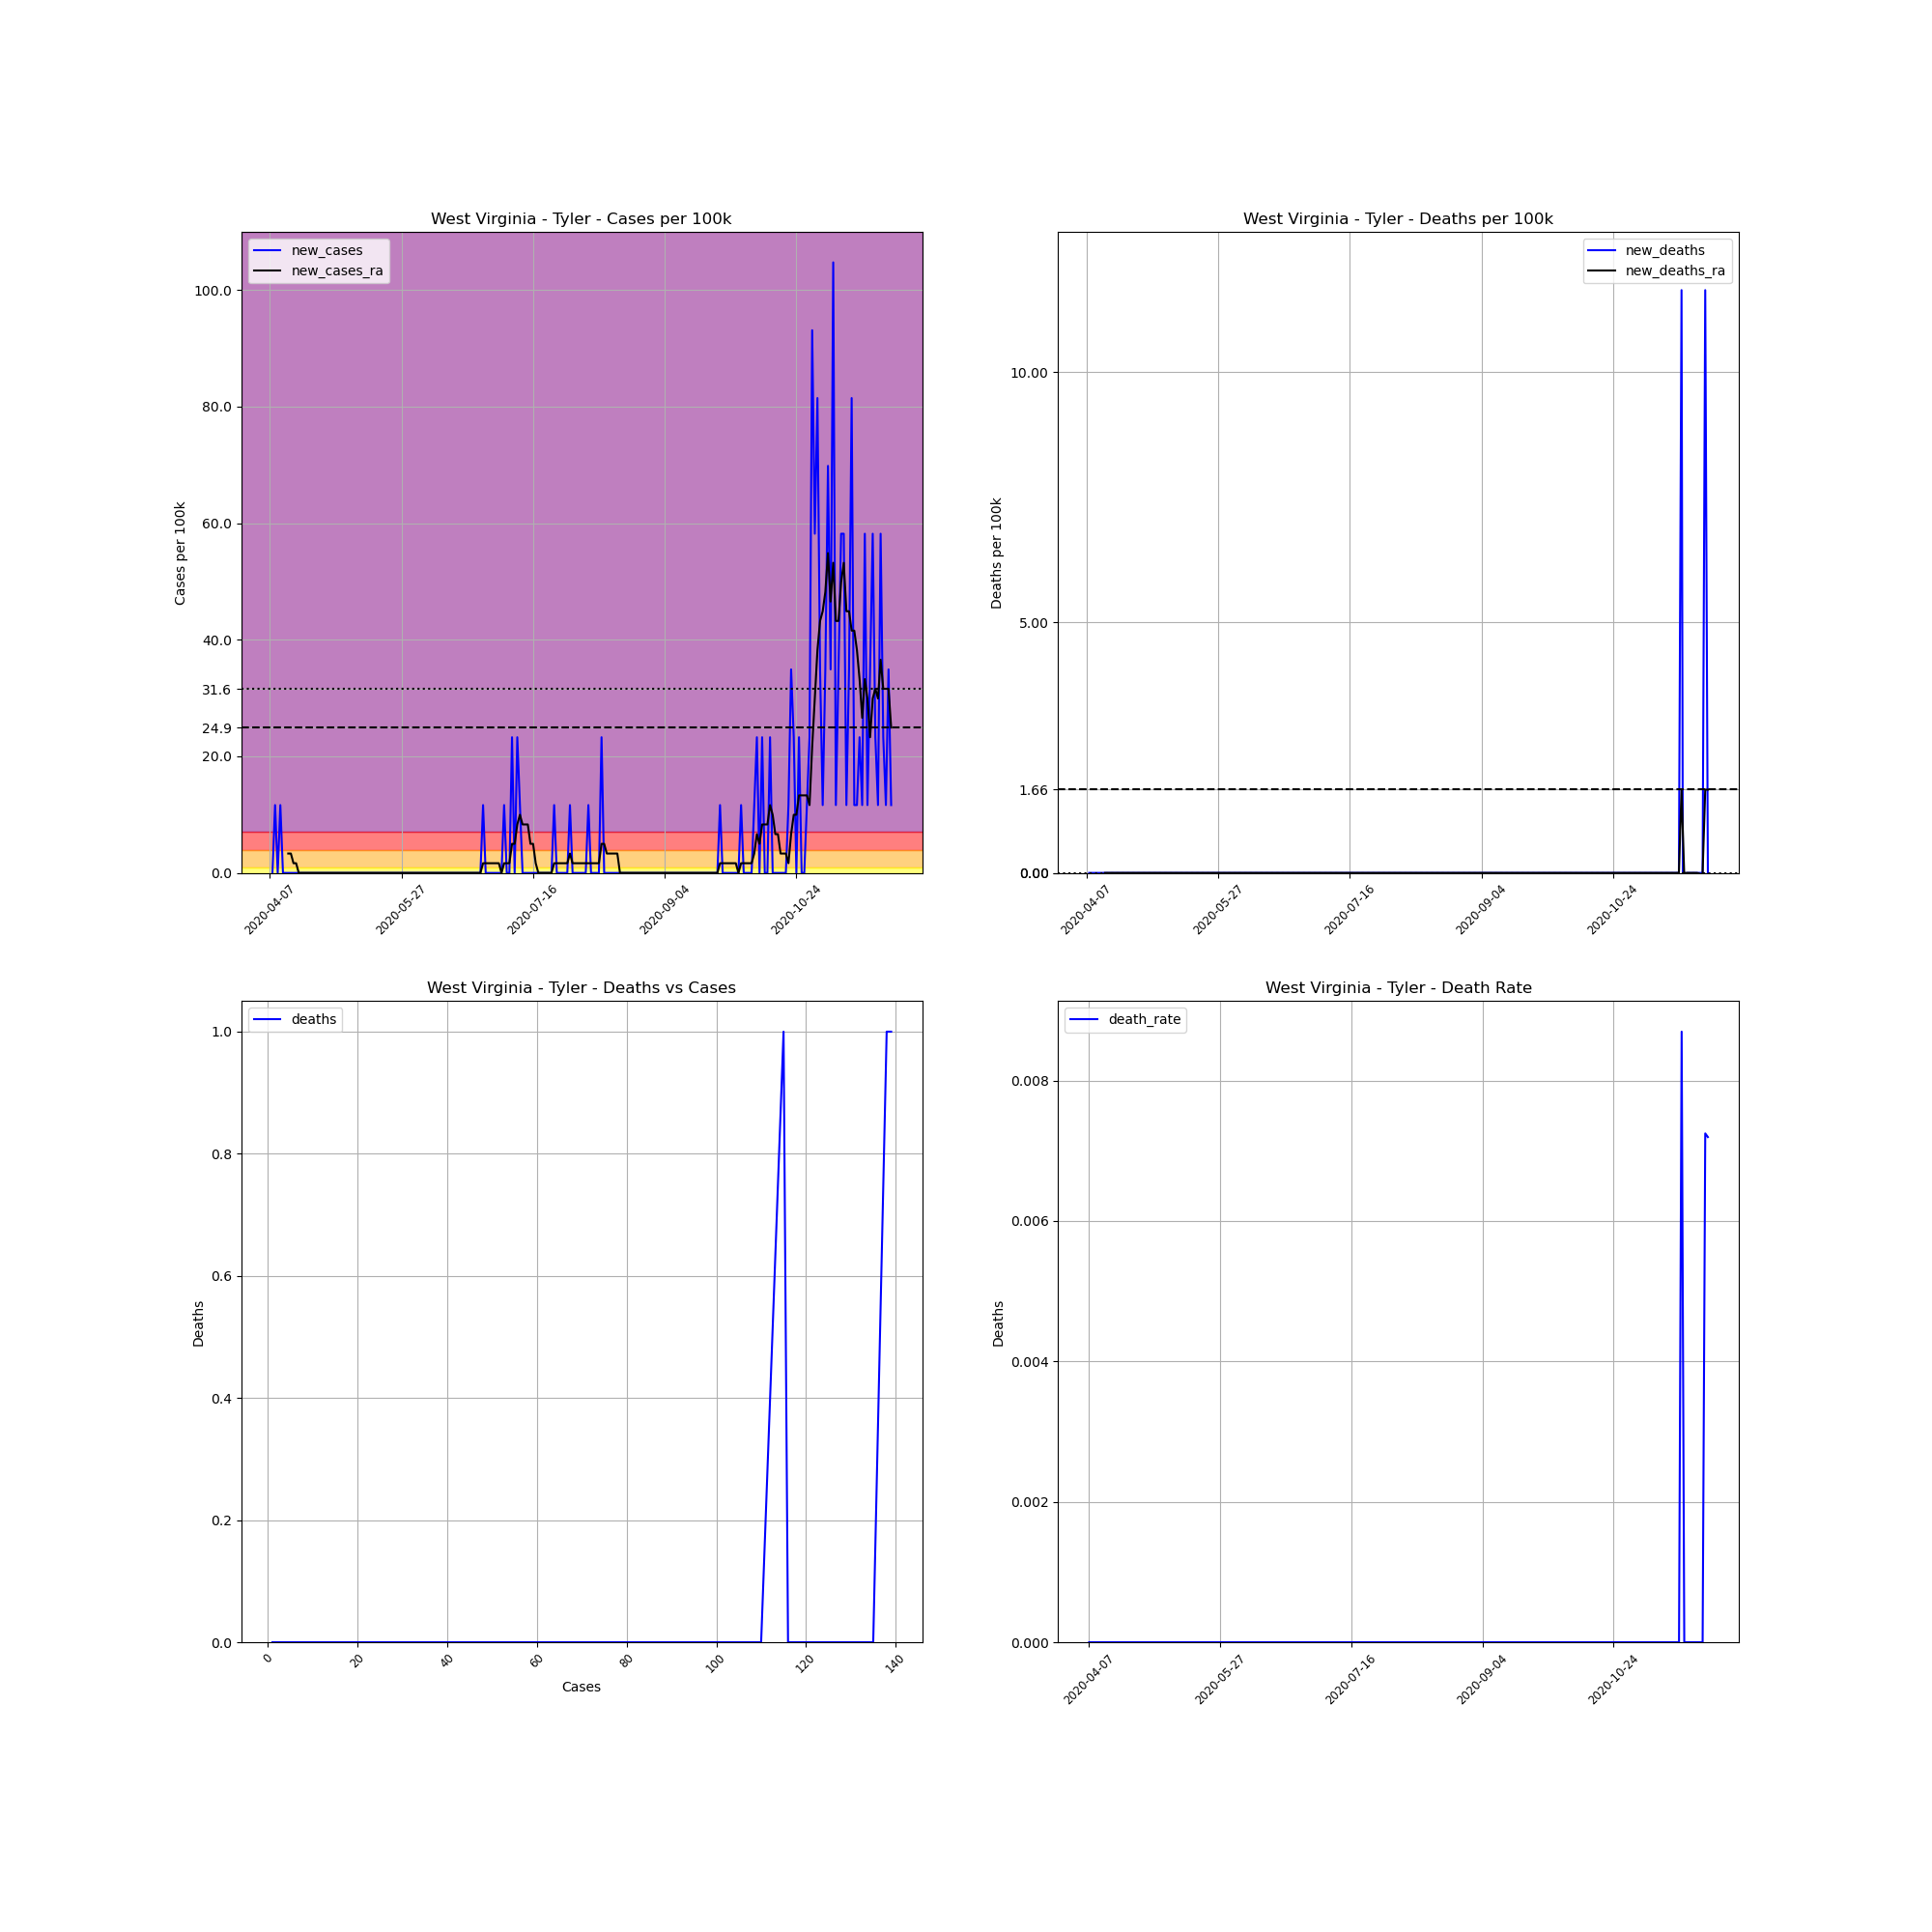

The table this chart was drawn from, first rows:
, date, county, state, fips, cases, deaths, COUNTY, STNAME, CTYNAME, POPESTIMATE2019, cases_per_100k, deaths_per_100k, death_rate, new_cases, new_deaths, new_cases_ra, new_deaths_ra
631418, 2020-04-07, Tyler, West Virginia, 54095, 1, 0.0, 95, West Virginia, Tyler, 8591, 11.64, 0.0, 0.0, , , , 
631419, 2020-04-08, Tyler, West Virginia, 54095, 1, 0.0, 95, West Virginia, Tyler, 8591, 11.64, 0.0, 0.0, 0.0, 0.0, , 
631420, 2020-04-09, Tyler, West Virginia, 54095, 2, 0.0, 95, West Virginia, Tyler, 8591, 23.28, 0.0, 0.0, 11.64, 0.0, , 
631421, 2020-04-10, Tyler, West Virginia, 54095, 2, 0.0, 95, West Virginia, Tyler, 8591, 23.28, 0.0, 0.0, 0.0, 0.0, , 
631422, 2020-04-11, Tyler, West Virginia, 54095, 3, 0.0, 95, West Virginia, Tyler, 8591, 34.92, 0.0, 0.0, 11.64, 0.0, , 
631423, 2020-04-12, Tyler, West Virginia, 54095, 3, 0.0, 95, West Virginia, Tyler, 8591, 34.92, 0.0, 0.0, 0.0, 0.0, , 
631424, 2020-04-13, Tyler, West Virginia, 54095, 3, 0.0, 95, West Virginia, Tyler, 8591, 34.92, 0.0, 0.0, 0.0, 0.0, , 
631425, 2020-04-14, Tyler, West Virginia, 54095, 3, 0.0, 95, West Virginia, Tyler, 8591, 34.92, 0.0, 0.0, 0.0, 0.0, 3.326, 0.0
631426, 2020-04-15, Tyler, West Virginia, 54095, 3, 0.0, 95, West Virginia, Tyler, 8591, 34.92, 0.0, 0.0, 0.0, 0.0, 3.326, 0.0
631427, 2020-04-16, Tyler, West Virginia, 54095, 3, 0.0, 95, West Virginia, Tyler, 8591, 34.92, 0.0, 0.0, 0.0, 0.0, 1.663, 0.0
631428, 2020-04-17, Tyler, West Virginia, 54095, 3, 0.0, 95, West Virginia, Tyler, 8591, 34.92, 0.0, 0.0, 0.0, 0.0, 1.663, 0.0
631429, 2020-04-18, Tyler, West Virginia, 54095, 3, 0.0, 95, West Virginia, Tyler, 8591, 34.92, 0.0, 0.0, 0.0, 0.0, 0.0, 0.0
631430, 2020-04-19, Tyler, West Virginia, 54095, 3, 0.0, 95, West Virginia, Tyler, 8591, 34.92, 0.0, 0.0, 0.0, 0.0, 0.0, 0.0
631431, 2020-04-20, Tyler, West Virginia, 54095, 3, 0.0, 95, West Virginia, Tyler, 8591, 34.92, 0.0, 0.0, 0.0, 0.0, 0.0, 0.0
631432, 2020-04-21, Tyler, West Virginia, 54095, 3, 0.0, 95, West Virginia, Tyler, 8591, 34.92, 0.0, 0.0, 0.0, 0.0, 0.0, 0.0
631433, 2020-04-22, Tyler, West Virginia, 54095, 3, 0.0, 95, West Virginia, Tyler, 8591, 34.92, 0.0, 0.0, 0.0, 0.0, 0.0, 0.0
631434, 2020-04-23, Tyler, West Virginia, 54095, 3, 0.0, 95, West Virginia, Tyler, 8591, 34.92, 0.0, 0.0, 0.0, 0.0, 0.0, 0.0
631435, 2020-04-24, Tyler, West Virginia, 54095, 3, 0.0, 95, West Virginia, Tyler, 8591, 34.92, 0.0, 0.0, 0.0, 0.0, 0.0, 0.0
631436, 2020-04-25, Tyler, West Virginia, 54095, 3, 0.0, 95, West Virginia, Tyler, 8591, 34.92, 0.0, 0.0, 0.0, 0.0, 0.0, 0.0
631437, 2020-04-26, Tyler, West Virginia, 54095, 3, 0.0, 95, West Virginia, Tyler, 8591, 34.92, 0.0, 0.0, 0.0, 0.0, 0.0, 0.0
631438, 2020-04-27, Tyler, West Virginia, 54095, 3, 0.0, 95, West Virginia, Tyler, 8591, 34.92, 0.0, 0.0, 0.0, 0.0, 0.0, 0.0
631439, 2020-04-28, Tyler, West Virginia, 54095, 3, 0.0, 95, West Virginia, Tyler, 8591, 34.92, 0.0, 0.0, 0.0, 0.0, 0.0, 0.0
631440, 2020-04-29, Tyler, West Virginia, 54095, 3, 0.0, 95, West Virginia, Tyler, 8591, 34.92, 0.0, 0.0, 0.0, 0.0, 0.0, 0.0
631441, 2020-04-30, Tyler, West Virginia, 54095, 3, 0.0, 95, West Virginia, Tyler, 8591, 34.92, 0.0, 0.0, 0.0, 0.0, 0.0, 0.0
631442, 2020-05-01, Tyler, West Virginia, 54095, 3, 0.0, 95, West Virginia, Tyler, 8591, 34.92, 0.0, 0.0, 0.0, 0.0, 0.0, 0.0
631443, 2020-05-02, Tyler, West Virginia, 54095, 3, 0.0, 95, West Virginia, Tyler, 8591, 34.92, 0.0, 0.0, 0.0, 0.0, 0.0, 0.0
631444, 2020-05-03, Tyler, West Virginia, 54095, 3, 0.0, 95, West Virginia, Tyler, 8591, 34.92, 0.0, 0.0, 0.0, 0.0, 0.0, 0.0
631445, 2020-05-04, Tyler, West Virginia, 54095, 3, 0.0, 95, West Virginia, Tyler, 8591, 34.92, 0.0, 0.0, 0.0, 0.0, 0.0, 0.0
631446, 2020-05-05, Tyler, West Virginia, 54095, 3, 0.0, 95, West Virginia, Tyler, 8591, 34.92, 0.0, 0.0, 0.0, 0.0, 0.0, 0.0
631447, 2020-05-06, Tyler, West Virginia, 54095, 3, 0.0, 95, West Virginia, Tyler, 8591, 34.92, 0.0, 0.0, 0.0, 0.0, 0.0, 0.0
631448, 2020-05-07, Tyler, West Virginia, 54095, 3, 0.0, 95, West Virginia, Tyler, 8591, 34.92, 0.0, 0.0, 0.0, 0.0, 0.0, 0.0
631449, 2020-05-08, Tyler, West Virginia, 54095, 3, 0.0, 95, West Virginia, Tyler, 8591, 34.92, 0.0, 0.0, 0.0, 0.0, 0.0, 0.0
631450, 2020-05-09, Tyler, West Virginia, 54095, 3, 0.0, 95, West Virginia, Tyler, 8591, 34.92, 0.0, 0.0, 0.0, 0.0, 0.0, 0.0
631451, 2020-05-10, Tyler, West Virginia, 54095, 3, 0.0, 95, West Virginia, Tyler, 8591, 34.92, 0.0, 0.0, 0.0, 0.0, 0.0, 0.0
631452, 2020-05-11, Tyler, West Virginia, 54095, 3, 0.0, 95, West Virginia, Tyler, 8591, 34.92, 0.0, 0.0, 0.0, 0.0, 0.0, 0.0
631453, 2020-05-12, Tyler, West Virginia, 54095, 3, 0.0, 95, West Virginia, Tyler, 8591, 34.92, 0.0, 0.0, 0.0, 0.0, 0.0, 0.0
631454, 2020-05-13, Tyler, West Virginia, 54095, 3, 0.0, 95, West Virginia, Tyler, 8591, 34.92, 0.0, 0.0, 0.0, 0.0, 0.0, 0.0
631455, 2020-05-14, Tyler, West Virginia, 54095, 3, 0.0, 95, West Virginia, Tyler, 8591, 34.92, 0.0, 0.0, 0.0, 0.0, 0.0, 0.0
631456, 2020-05-15, Tyler, West Virginia, 54095, 3, 0.0, 95, West Virginia, Tyler, 8591, 34.92, 0.0, 0.0, 0.0, 0.0, 0.0, 0.0
631457, 2020-05-16, Tyler, West Virginia, 54095, 3, 0.0, 95, West Virginia, Tyler, 8591, 34.92, 0.0, 0.0, 0.0, 0.0, 0.0, 0.0
631458, 2020-05-17, Tyler, West Virginia, 54095, 3, 0.0, 95, West Virginia, Tyler, 8591, 34.92, 0.0, 0.0, 0.0, 0.0, 0.0, 0.0
631459, 2020-05-18, Tyler, West Virginia, 54095, 3, 0.0, 95, West Virginia, Tyler, 8591, 34.92, 0.0, 0.0, 0.0, 0.0, 0.0, 0.0
631460, 2020-05-19, Tyler, West Virginia, 54095, 3, 0.0, 95, West Virginia, Tyler, 8591, 34.92, 0.0, 0.0, 0.0, 0.0, 0.0, 0.0
631461, 2020-05-20, Tyler, West Virginia, 54095, 3, 0.0, 95, West Virginia, Tyler, 8591, 34.92, 0.0, 0.0, 0.0, 0.0, 0.0, 0.0
631462, 2020-05-21, Tyler, West Virginia, 54095, 3, 0.0, 95, West Virginia, Tyler, 8591, 34.92, 0.0, 0.0, 0.0, 0.0, 0.0, 0.0
631463, 2020-05-22, Tyler, West Virginia, 54095, 3, 0.0, 95, West Virginia, Tyler, 8591, 34.92, 0.0, 0.0, 0.0, 0.0, 0.0, 0.0
631464, 2020-05-23, Tyler, West Virginia, 54095, 3, 0.0, 95, West Virginia, Tyler, 8591, 34.92, 0.0, 0.0, 0.0, 0.0, 0.0, 0.0
631465, 2020-05-24, Tyler, West Virginia, 54095, 3, 0.0, 95, West Virginia, Tyler, 8591, 34.92, 0.0, 0.0, 0.0, 0.0, 0.0, 0.0
631466, 2020-05-25, Tyler, West Virginia, 54095, 3, 0.0, 95, West Virginia, Tyler, 8591, 34.92, 0.0, 0.0, 0.0, 0.0, 0.0, 0.0
631467, 2020-05-26, Tyler, West Virginia, 54095, 3, 0.0, 95, West Virginia, Tyler, 8591, 34.92, 0.0, 0.0, 0.0, 0.0, 0.0, 0.0
631468, 2020-05-27, Tyler, West Virginia, 54095, 3, 0.0, 95, West Virginia, Tyler, 8591, 34.92, 0.0, 0.0, 0.0, 0.0, 0.0, 0.0
631469, 2020-05-28, Tyler, West Virginia, 54095, 3, 0.0, 95, West Virginia, Tyler, 8591, 34.92, 0.0, 0.0, 0.0, 0.0, 0.0, 0.0
631470, 2020-05-29, Tyler, West Virginia, 54095, 3, 0.0, 95, West Virginia, Tyler, 8591, 34.92, 0.0, 0.0, 0.0, 0.0, 0.0, 0.0
631471, 2020-05-30, Tyler, West Virginia, 54095, 3, 0.0, 95, West Virginia, Tyler, 8591, 34.92, 0.0, 0.0, 0.0, 0.0, 0.0, 0.0
631472, 2020-05-31, Tyler, West Virginia, 54095, 3, 0.0, 95, West Virginia, Tyler, 8591, 34.92, 0.0, 0.0, 0.0, 0.0, 0.0, 0.0
631473, 2020-06-01, Tyler, West Virginia, 54095, 3, 0.0, 95, West Virginia, Tyler, 8591, 34.92, 0.0, 0.0, 0.0, 0.0, 0.0, 0.0
631474, 2020-06-02, Tyler, West Virginia, 54095, 3, 0.0, 95, West Virginia, Tyler, 8591, 34.92, 0.0, 0.0, 0.0, 0.0, 0.0, 0.0
631475, 2020-06-03, Tyler, West Virginia, 54095, 3, 0.0, 95, West Virginia, Tyler, 8591, 34.92, 0.0, 0.0, 0.0, 0.0, 0.0, 0.0
631476, 2020-06-04, Tyler, West Virginia, 54095, 3, 0.0, 95, West Virginia, Tyler, 8591, 34.92, 0.0, 0.0, 0.0, 0.0, 0.0, 0.0
631477, 2020-06-05, Tyler, West Virginia, 54095, 3, 0.0, 95, West Virginia, Tyler, 8591, 34.92, 0.0, 0.0, 0.0, 0.0, 0.0, 0.0
... 177 more rows
